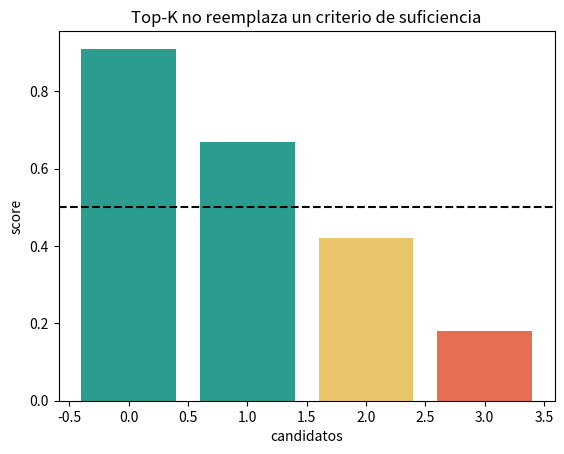

Write Python code to recreate this figure.
import matplotlib.pyplot as plt
scores=[.91,.67,.42,.18]
plt.bar(range(4),scores,color=["#2a9d8f","#2a9d8f","#e9c46a","#e76f51"]);plt.axhline(.5,color="black",linestyle="--")
plt.title("Top-K no reemplaza un criterio de suficiencia");plt.xlabel("candidatos");plt.ylabel("score");plt.show()

results=[{"id":"faq-1","score":.84},{"id":"faq-2","score":.31}]
sufficient=[r for r in results if r["score"]>=.5]
print("abstener" if not sufficient else sufficient)
